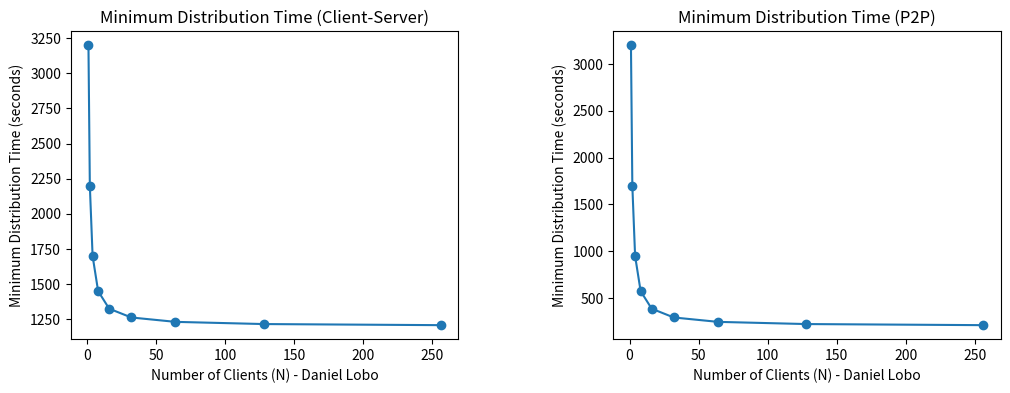

The matplotlib source for this figure:
import matplotlib.pyplot as plt
import math

F = 2000  
us = 10  
uc = 1   
dc = 2   
num_clients = [1, 2, 4, 8, 16, 32, 64, 128, 256] 
def min_distribution_time_cs(N):
    return F / us + F / (uc * N) + F / dc
def min_distribution_time_p2p(N):
    return F / us + F / (uc * N) + F / (dc * N)
distribution_time_cs = []
distribution_time_p2p = []
for N in num_clients:
    distribution_time_cs.append(min_distribution_time_cs(N))
    distribution_time_p2p.append(min_distribution_time_p2p(N))
fig, (ax1, ax2) = plt.subplots(1, 2, figsize=(12, 4))
plt.subplots_adjust(wspace=0.4)
ax1.plot(num_clients, distribution_time_cs, marker='o', label='Client-Server')
ax1.set_xlabel('Number of Clients (N) - Daniel Lobo')
ax1.set_ylabel('Minimum Distribution Time (seconds)')
ax1.set_title('Minimum Distribution Time (Client-Server)')
ax1.set_yscale('linear')
ax2.plot(num_clients, distribution_time_p2p, marker='o', label='P2P')
ax2.set_xlabel('Number of Clients (N) - Daniel Lobo')
ax2.set_ylabel('Minimum Distribution Time (seconds)')
ax2.set_title('Minimum Distribution Time (P2P)')
ax2.set_yscale('linear')
plt.savefig('distribution_time_graph.png')
plt.show()
